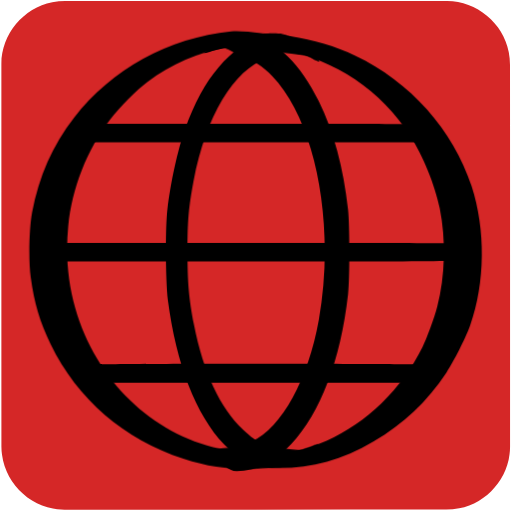
t = 0.00 s
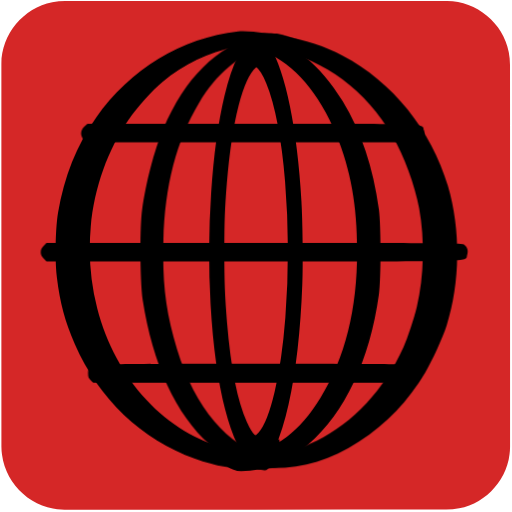
t = 0.04 s
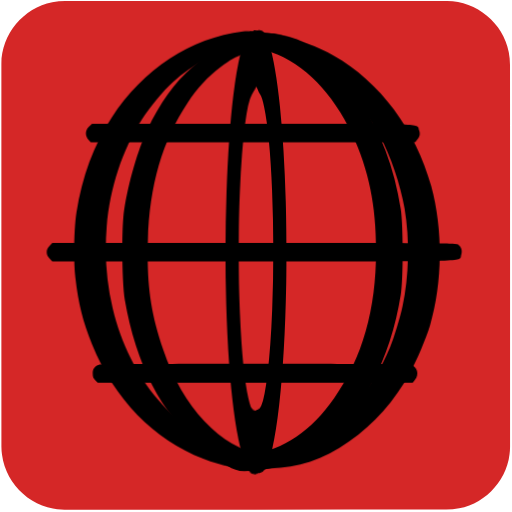
t = 0.07 s
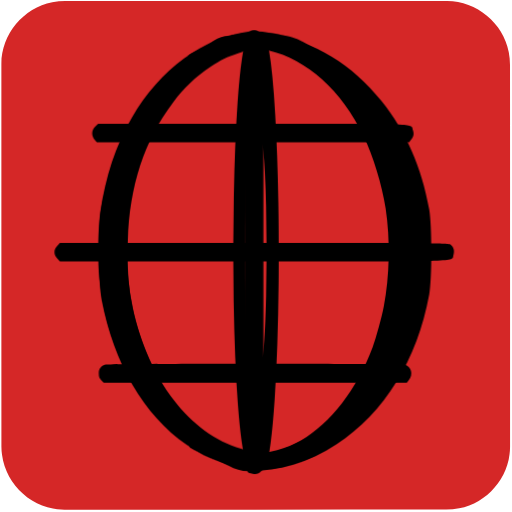
t = 0.10 s
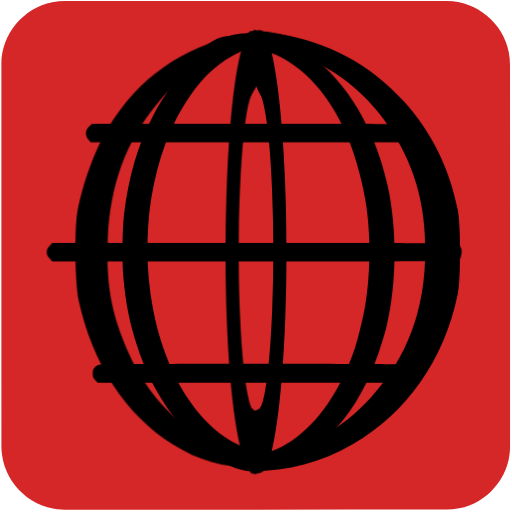
t = 0.14 s
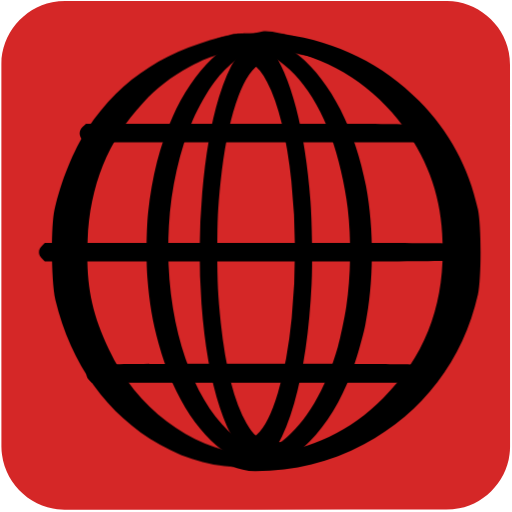
t = 0.17 s

The animated SVG that drew these frames (rendered in a browser with its animation timeline set to each time). Animation: 14 CSS @keyframes rules; one cycle of 0.20 s, repeats indefinitely.

<svg id="world" xmlns="http://www.w3.org/2000/svg" viewBox="0 0 500 500" width="500" height="500" shape-rendering="geometricPrecision" text-rendering="geometricPrecision">
  <style>
    @keyframes world_line1_animation__ts{0%,to{transform:translate(246.924172px,129.92035px) scale(1,1)}50%{transform:translate(246.924172px,129.92035px) scale(.9,1)}}@keyframes world_line2_animation__ts{0%,to{transform:translate(248.290036px,246.261899px) scale(1,1)}50%{transform:translate(248.290036px,246.261899px) scale(.9,1)}}@keyframes world_line3_animation_f_o{0%,35%,65%,to{fill-opacity:0}45%,55%{fill-opacity:1}}@keyframes world_line4_animation__ts{0%,to{transform:translate(249.069677px,364.462559px) scale(1,1)}50%{transform:translate(249.069677px,364.462559px) scale(.9,1)}}@keyframes world_line5_animation__ts{0%{transform:translate(298px,243.927345px) scale(1,1)}to{transform:translate(298px,243.927345px) scale(.5,1)}}@keyframes world_line6_animation1__to{0%,25%{transform:translate(240.412147px,305.907711px)}50%{transform:translate(240.412147px,293.907711px)}75%,to{transform:translate(240.412147px,305.522139px)}}@keyframes world_line6_animation2__ts{0%,to{transform:scale(1,1.25)}25%,75%{transform:scale(.25,1.25)}50%{transform:scale(.1,1)}}@keyframes world_line6_animation3_s_w{0%,to{stroke-width:0}25%,75%{stroke-width:20}50%{stroke-width:100}}@keyframes world_line7_animation1__to{0%,25%{transform:translate(259.552204px,307.410952px)}50%{transform:translate(259.552204px,295.410952px)}75%,to{transform:translate(259.552204px,307.399054px)}}@keyframes world_line7_animation2__ts{0%,to{transform:scale(1,1.25)}25%,75%{transform:scale(.25,1.25)}50%{transform:scale(.1,1)}}@keyframes world_line7_animation3_s_w{0%,to{stroke-width:0}25%,75%{stroke-width:20}50%{stroke-width:100}}@keyframes world_line8_animation__ts{0%{transform:translate(213px,246.186959px) scale(1,1)}80%,to{transform:translate(213px,246.186959px) scale(2,1)}}@keyframes world_line9_animation__ts{0%{transform:translate(218px,247.460563px) scale(1,1)}to{transform:translate(218px,247.460563px) scale(.5,1)}}@keyframes world_line10_animation__ts{0%{transform:translate(293px,246.740132px) scale(1,1)}to{transform:translate(293px,246.740132px) scale(2,1)}}#world{pointer-events:all}#world_line1_animation{animation:world_line1_animation__ts 200ms linear infinite normal forwards}#world_line2_animation{animation:world_line2_animation__ts 200ms linear infinite normal forwards}#world_line3_animation{animation:world_line3_animation_f_o 200ms linear infinite normal forwards}#world_line4_animation{animation:world_line4_animation__ts 200ms linear infinite normal forwards}#world_line5_animation{animation:world_line5_animation__ts 200ms linear infinite normal forwards}#world_line6_animation1{animation:world_line6_animation1__to 200ms linear infinite normal forwards}#world_line6_animation2{animation:world_line6_animation2__ts 200ms linear infinite normal forwards}#world_line6_animation3{animation:world_line6_animation3_s_w 200ms linear infinite normal forwards}#world_line7_animation1{animation:world_line7_animation1__to 200ms linear infinite normal forwards}#world_line7_animation2{animation:world_line7_animation2__ts 200ms linear infinite normal forwards}#world_line7_animation3{animation:world_line7_animation3_s_w 200ms linear infinite normal forwards}#world_line8_animation{animation:world_line8_animation__ts 200ms linear infinite normal forwards}#world_line9_animation{animation:world_line9_animation__ts 200ms linear infinite normal forwards}#world_line10_animation{animation:world_line10_animation__ts 200ms linear infinite normal forwards}
  </style>
  <g id="background">
    <path id="square" d="M498.1 249.4v186.99c0 28.57-21.55 54.69-49.69 60.04-4.16.79-8.46 1.24-12.69 1.24-124.24.07-248.48.05-372.72.05-30.45 0-57.04-23.36-61.03-53.67-.35-2.67-.59-5.39-.59-8.08-.04-124.55-.03-249.11-.03-373.66 0-28.58 21.56-54.7 49.69-60.04 4.16-.79 8.46-1.24 12.69-1.24C188.08.97 312.42.98 436.77.98c28.57 0 54.73 21.58 60.04 49.69.79 4.16 1.24 8.46 1.24 12.69.07 62.01.05 124.03.05 186.04z" fill="#D52727" stroke="none" stroke-width="1"/>
  </g>
  <g id="world_line1_animation" transform="translate(246.924 129.92)">
    <path id="world_line1" d="M57.433 220.457c-4.1 3.4-4.4 9.2-.6 12.9l2.4 2.5h338.8l2-2.3c2.9-3.2 3.5-5.6 2.2-9.4-2.2-6.8 10.7-6.3-174.3-6.3h-167.4z" transform="translate(-228.523 -226.853)" fill="#000" stroke="none" stroke-width=".1"/>
  </g>
  <g id="world_line2_animation" transform="translate(248.29 246.262)">
    <path id="world_line2" d="M16.043 337.09c-2 2-2.9 3.9-2.9 6.1 0 2.2.9 4.1 2.9 6.1l2.9 2.9h210.2c232.1 0 214.7.5 216.9-6.3 1.4-4.1.3-7.8-3.1-10.1-2-1.5-21.4-1.6-213.1-1.6h-210.9z" transform="translate(-229.89 -343.195)" fill="#000" stroke="none" stroke-width=".1"/>
  </g>
  <path id="world_line3_animation" d="M16.043 337.09c-2 2-2.9 3.9-2.9 6.1 0 2.2.9 4.1 2.9 6.1l2.9 2.9h210.2c232.1 0 214.7.5 216.9-6.3 1.4-4.1.3-7.8-3.1-10.1-2-1.5-21.4-1.6-213.1-1.6h-210.9z" transform="rotate(90 287.556 303.929)" fill="#000" fill-opacity="0" stroke="none" stroke-width=".1"/>
  <g id="world_line4_animation" transform="translate(249.07 364.463)">
    <path id="world_line4" d="M67.743 453.095c-4.7 1.5-6.6 3.9-6.6 8.5 0 3.2.6 4.7 2.6 6.6l2.6 2.4h329l2.4-2.8c4.6-5.4 2.5-12.8-4.4-14.7-4.6-1.2-321.3-1.2-325.6 0z" transform="translate(-230.669 -461.395)" fill="#000" stroke="none" stroke-width=".1"/>
  </g>
  <g id="world_line5_animation" transform="translate(298 243.927)">
    <path id="world_line5" d="M207.524 127.529c-60.8 6.2-116.5 36.8-153.2 84.2-21.1 27.3-34.3 57.3-41 92.7-2.9 15.4-3.6 47.5-1.3 63.5 3.5 25.5 8.7 43 19.4 65 26.1 53.7 71.8 93.1 129.6 111.8 23.1 7.5 40.4 10.1 67 10.1 30.3 0 53.343-11.472 80.443-21.872 9.4-3.6 9.6-3.7 8.7-4.6-.4-.4-1.3-.2-2 .5-.8.6-2.5 1-3.8.9-1.3 0-4.2.4-6.5 1-8.6 2.5-23.643 10.672-42.843 9.672-48-2.5-54.3-3-65.5-5.4-66.3-14-121.1-67.3-141-137.1-7.3-25.7-9.6-52.4-6.9-80.1 3.6-37.4 18.4-75 41-104.4 9-11.7 25.7-28.5 36.4-36.5 22.9-17.2 50.5-29.2 77.5-33.9 11.4-2 57.743 6.505 73.243 7.405 5.8.3 14.3 1.6 18.8 2.7 5.3 1.3 8.7 1.7 9.3 1.1 2-2-26.8-18.977-45.8-21.877-13.2-1.9-39.143-6.128-51.543-4.828z" transform="translate(-280 -340.86)" fill="#000" stroke="none" stroke-width=".1"/>
  </g>
  <g id="world_line6_animation1" transform="translate(240.412 305.908)">
    <g id="world_line6_animation2" transform="scale(1 1.25)">
      <path id="world_line6_animation3" d="M20.06-209.09c-23.8 4.866-46 18.897-63.3 43.689-27.6 39.62-39.5 101.794-30.2 157.247 10.7 63.64 44.003 106.075 87.303 118.896 6 1.853 7.598 4.018 19.698 4.018 12.1 0 8 1.18 14-.674 6.6-1.93 21.5-3.918 26.5-6.853l2.5-1.545-3.5.773c-4.5 1.004-12.6 1.004-28-.078-25.6-1.699-33.5-4.247-48.1-15.369-22.6-17.223-38.9-44.95-47.9-81.867-5.1-21.008-6.4-32.825-6.4-57.54 0-24.019 1.2-34.909 6-55.221 12.1-50.665 38.7-86.193 71.7-95.924 8.9-2.626 27.347-9.832 34.247-7.901l5 1.474-2.5-1.622c-3.6-2.471-2.548-.113-9.548-1.503-7.4-1.467-6.7-1.551-14-.084z" fill="#000" stroke="#000" stroke-width="0"/>
    </g>
  </g>
  <g id="world_line7_animation1" transform="translate(259.552 307.411)">
    <g id="world_line7_animation2" transform="scale(1 1.25)">
      <path id="world_line7_animation3" d="M-48.007-211.197c7.646 2.432 4-.323 0 2.145h0c8.7-1.311 17.3 5.492 25.9 7.497 8.7 2.083 19.7 7.868 28.2 14.964 42.8 35.403 62.2 116.315 45.7 190.516-10.4 46.433-36 83.765-65.3 95.103-9.1 3.471-13.4 4.243-31.2 5.477-15.3 1.08-23.4 4.998-28 3.995h0c4.5 2.854 17.4 2.696 24.7 4.084 4.6.926 9.817.232 16.917 0 18.5-.617 30.783-1.986 47.483-14.867 12-9.256 20.1-18.203 28.9-31.701 16.4-25.3 26.2-54.995 30.1-90.862 1.7-15.503.6-48.053-2-63.016-9.6-54.61-33.9-95.644-68.5-115.698-15.4-8.87-30.052-8.566-52.9-7.637z" fill="#000" stroke="#000" stroke-width="0"/>
    </g>
  </g>
  <g id="world_line8_animation" transform="translate(213 246.187)">
    <path id="world_line8" d="M199.102 132.357c-6.203 1.186-11.985 12.6-18.185 16.6 5.6-.9 20.454-7.1 32.854-5.9 9.1.8 11.4 1.5 18.6 5 22.4 11 42.5 40 55.7 80 11.6 35.3 16.6 69.5 16.6 113.5 0 58-9.4 104.5-29 144-16 32.3-35.7 51.1-57 54.4-14.6 2.2-29.33-3.028-34.63-4.128-2.8-.6-4.75-3.453-4.95-3.253-.4.3 7.412 9.138 12.012 11.438 7.1 3.7 13.468 13.043 22.068 13.043 19.1 0 36.3-8.5 53.1-26.3 28.6-30.2 48.4-82.3 55.6-146.2 1.7-15.9 1.7-67 0-83-4.6-41.6-13.9-75.8-28.7-106-17.6-35.8-40.3-58.3-65.7-65.1-6.5-1.7-22.07.2-28.37 1.9z" transform="translate(-195 -343.12)" fill="#000" stroke="none" stroke-width=".1"/>
  </g>
  <g id="world_line9_animation" transform="translate(218 247.46)">
    <path id="world_line9" d="M221.071 130.457c-22.9 2.3-34.664 9.681-54.564 16.081-8.4 2.7-12.5 4.5-11.9 5.1.7.7 3.9.3 9.3-1.1 4.8-1.2 11.164-6.98 17.664-7.28 16.3-.8 66.6 1.2 77.5 3.1 49.9 8.7 95.1 39.2 123.7 83.5 12.2 18.9 24.1 48.1 28.6 70.5 6.2 30.2 5.3 66.8-2.4 96-2.9 11.1-10.1 31-14.5 39.7-20.6 41.1-54.5 74.1-93.5 91.2-21.6 9.5-37.3 13.1-62.9 14.6-60.2 3.5-51.756-1.934-66.656-5.134-4.1-.9-8.2-3.176-9.2-3.076-1 .1-2.464-.399-3.264-1.099-1.2-1-4.029 0-2.829 1.1 1.3 1.2 28.193 9.975 35.293 11.775 58.4 14.3 105.556 12.333 155.256-17.267 29.7-17.6 52.6-39.3 71.2-67.3 7.5-11.3 18.8-33.8 23.2-46 14.8-41.6 15.3-93.6 1.4-136.2-17.9-54.9-60-102.1-113.6-127.4-18.8-8.9-41.2-15.6-63.2-18.9-10.3-1.5-36.9-2.7-44.6-1.9z" transform="translate(-200 -344.393)" fill="#000" stroke="none" stroke-width=".1"/>
  </g>
  <g id="world_line10_animation" transform="translate(293 246.74)">
    <path id="world_line10" d="M239.941 130.201c-34.08 14.207-58.67 40.956-77.47 93.356-7 19.6-13.9 51.1-17.1 78.3-2 17.3-1.7 70.6.5 88 8.1 62.5 27.3 111.9 55.1 141.2 25.1 26.6 51.396 27.319 79.296 13.619 3.9-1.9 8.6-7.685 10.5-9.285 3.4-2.9 3.355-5.422 0-4.334-4.9 1.7-29.296 11.8-43.796 9.2-30.1-5.6-58.5-45.3-72.9-102.3-9.3-36.6-12.1-63.3-11.2-106.4 1.1-53.4 10.7-97.3 29.3-134.4 7-14.2 14.9-25.4 24.5-35 7.1-7 10.4-9.4 18-13.2 8.8-4.4 10.1-4.7 20.9-5.6 15.2-1.3 31.796 11.457 35.196 12.657 5.1 2 3.853 1.28-2.957-6.55-9.576-10.017-19.307-16.84-31.739-19.707-5.5-.2-9.942-.6-12.142 0z" transform="translate(-275 -343.673)" fill="#000" stroke="none" stroke-width=".1"/>
  </g>
</svg>
